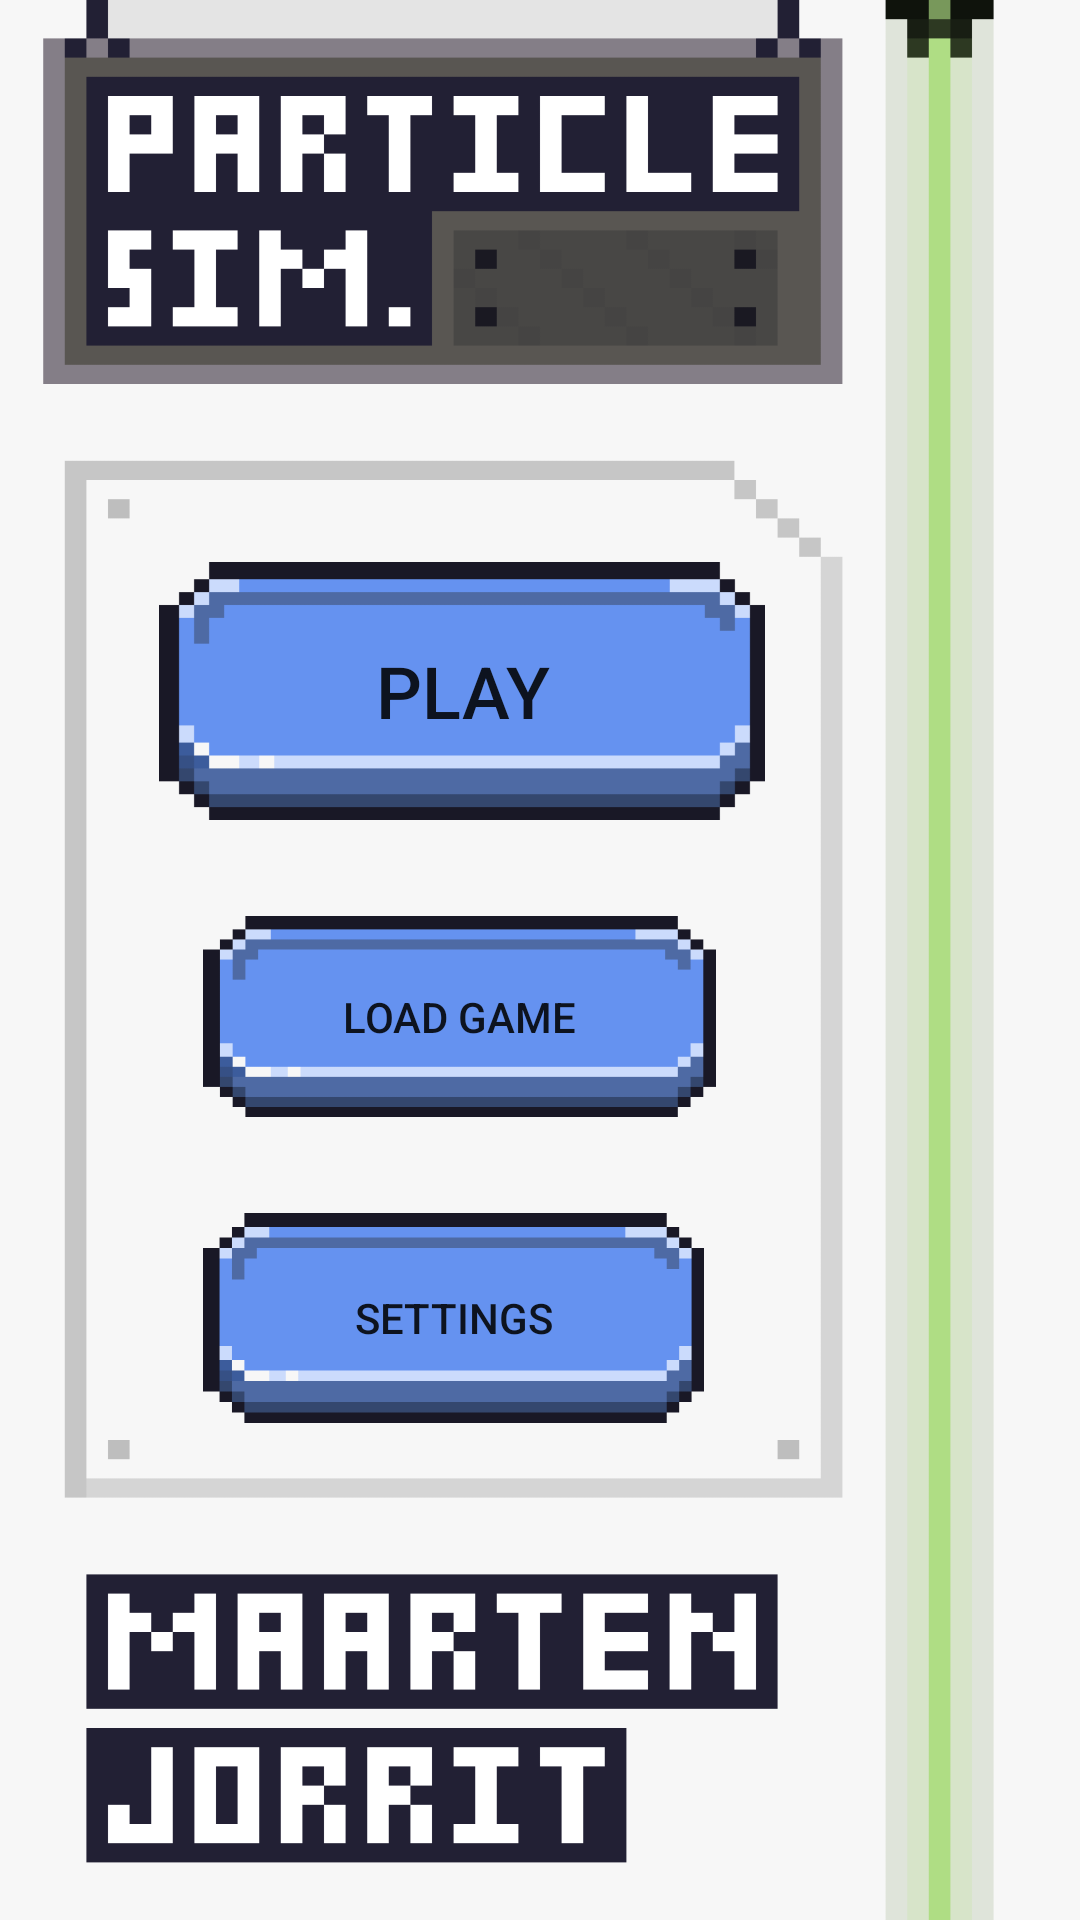

The Android layout XML behind this screen, and the referenced resources:
<!-- AndroidManifest.xml: application theme Theme.AppCompat.Light.NoActionBar -->
<!-- res/layout/start_screen.xml -->
<?xml version="1.0" encoding="utf-8"?>
<androidx.constraintlayout.widget.ConstraintLayout xmlns:android="http://schemas.android.com/apk/res/android"
    xmlns:app="http://schemas.android.com/apk/res-auto"
    xmlns:tools="http://schemas.android.com/tools"
    android:layout_width="match_parent"
    android:layout_height="match_parent"
    android:background="@drawable/particlesimstartscreen2">

    <Button
        android:id="@+id/LoadGameB"
        android:layout_width="171dp"
        android:layout_height="67dp"
        android:background="@drawable/bluebutton"
        android:onClick="onLoadGame_pressed"
        android:text="@string/load_game"
        app:layout_constraintBottom_toBottomOf="parent"
        app:layout_constraintEnd_toEndOf="parent"
        app:layout_constraintHorizontal_bias="0.358"
        app:layout_constraintStart_toStartOf="parent"
        app:layout_constraintTop_toTopOf="parent"
        app:layout_constraintVertical_bias="0.533" />

    <Button
        android:id="@+id/NewGameB"
        android:layout_width="202dp"
        android:layout_height="86dp"
        android:layout_marginBottom="32dp"
        android:background="@drawable/bluebutton"
        android:onClick="onNewGame_Pressed"
        android:text="Play"
        android:textSize="24sp"
        app:layout_constraintBottom_toTopOf="@+id/LoadGameB"
        app:layout_constraintEnd_toEndOf="@+id/LoadGameB"
        app:layout_constraintHorizontal_bias="0.483"
        app:layout_constraintStart_toStartOf="@+id/LoadGameB" />

    <Button
        android:id="@+id/SettingsB"
        android:layout_width="167dp"
        android:layout_height="70dp"
        android:layout_marginTop="32dp"
        android:background="@drawable/bluebutton"
        android:onClick="onSettings_Pressed"
        android:text="@string/settings"
        app:layout_constraintStart_toStartOf="@+id/LoadGameB"
        app:layout_constraintTop_toBottomOf="@+id/LoadGameB" />

</androidx.constraintlayout.widget.ConstraintLayout>
<!-- resources referenced by this layout -->
<resources>
  <!-- drawable bluebutton: png bitmap (drawable, 1589 bytes) -->
  <!-- drawable particlesimstartscreen2: png bitmap (drawable, 13902 bytes) -->
  <string name="load_game">load game</string>
  <string name="settings">Settings</string>
</resources>
